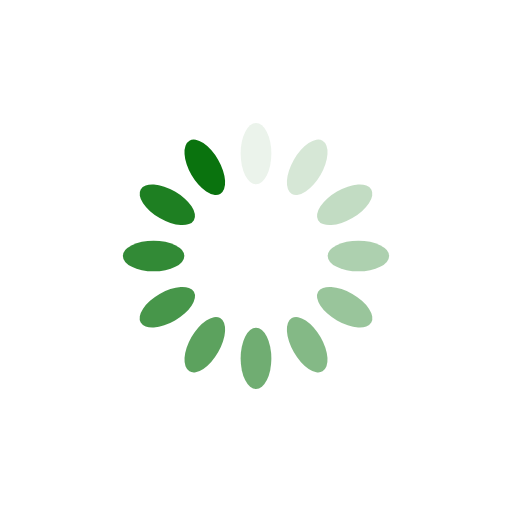
t = 0.00 s
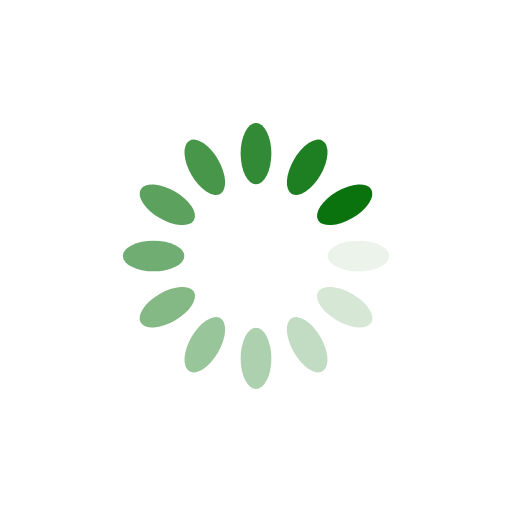
t = 0.25 s
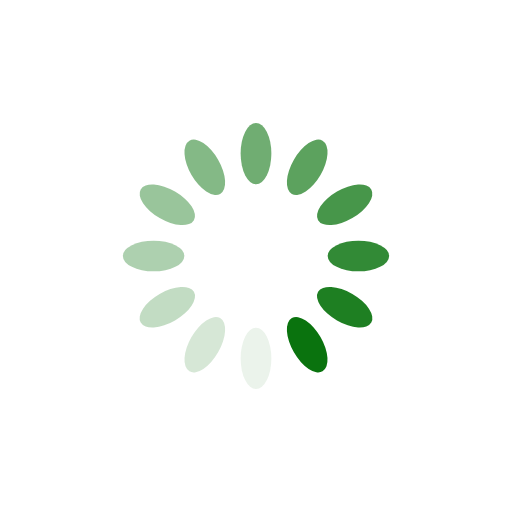
t = 0.50 s
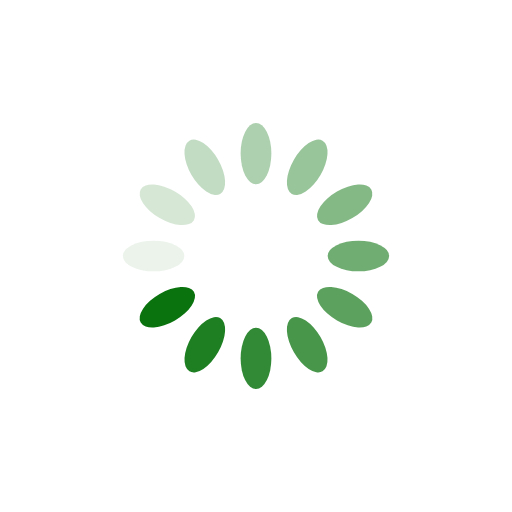
t = 0.75 s

The animated SVG that drew these frames (rendered in a browser with its animation timeline set to each time). Animation: 12 SMIL elements (animate=12); one cycle of 1.00 s, repeats indefinitely.

<?xml version="1.0" encoding="utf-8"?>
<svg xmlns="http://www.w3.org/2000/svg" xmlns:xlink="http://www.w3.org/1999/xlink" style="margin: auto; background: none; display: block; shape-rendering: auto;" width="200px" height="200px" viewBox="0 0 100 100" preserveAspectRatio="xMidYMid">
<g transform="rotate(0 50 50)">
  <rect x="47" y="24" rx="3" ry="6" width="6" height="12" fill="#0a730e">
    <animate attributeName="opacity" values="1;0" keyTimes="0;1" dur="1s" begin="-0.9166666666666666s" repeatCount="indefinite"></animate>
  </rect>
</g><g transform="rotate(30 50 50)">
  <rect x="47" y="24" rx="3" ry="6" width="6" height="12" fill="#0a730e">
    <animate attributeName="opacity" values="1;0" keyTimes="0;1" dur="1s" begin="-0.8333333333333334s" repeatCount="indefinite"></animate>
  </rect>
</g><g transform="rotate(60 50 50)">
  <rect x="47" y="24" rx="3" ry="6" width="6" height="12" fill="#0a730e">
    <animate attributeName="opacity" values="1;0" keyTimes="0;1" dur="1s" begin="-0.75s" repeatCount="indefinite"></animate>
  </rect>
</g><g transform="rotate(90 50 50)">
  <rect x="47" y="24" rx="3" ry="6" width="6" height="12" fill="#0a730e">
    <animate attributeName="opacity" values="1;0" keyTimes="0;1" dur="1s" begin="-0.6666666666666666s" repeatCount="indefinite"></animate>
  </rect>
</g><g transform="rotate(120 50 50)">
  <rect x="47" y="24" rx="3" ry="6" width="6" height="12" fill="#0a730e">
    <animate attributeName="opacity" values="1;0" keyTimes="0;1" dur="1s" begin="-0.5833333333333334s" repeatCount="indefinite"></animate>
  </rect>
</g><g transform="rotate(150 50 50)">
  <rect x="47" y="24" rx="3" ry="6" width="6" height="12" fill="#0a730e">
    <animate attributeName="opacity" values="1;0" keyTimes="0;1" dur="1s" begin="-0.5s" repeatCount="indefinite"></animate>
  </rect>
</g><g transform="rotate(180 50 50)">
  <rect x="47" y="24" rx="3" ry="6" width="6" height="12" fill="#0a730e">
    <animate attributeName="opacity" values="1;0" keyTimes="0;1" dur="1s" begin="-0.4166666666666667s" repeatCount="indefinite"></animate>
  </rect>
</g><g transform="rotate(210 50 50)">
  <rect x="47" y="24" rx="3" ry="6" width="6" height="12" fill="#0a730e">
    <animate attributeName="opacity" values="1;0" keyTimes="0;1" dur="1s" begin="-0.3333333333333333s" repeatCount="indefinite"></animate>
  </rect>
</g><g transform="rotate(240 50 50)">
  <rect x="47" y="24" rx="3" ry="6" width="6" height="12" fill="#0a730e">
    <animate attributeName="opacity" values="1;0" keyTimes="0;1" dur="1s" begin="-0.25s" repeatCount="indefinite"></animate>
  </rect>
</g><g transform="rotate(270 50 50)">
  <rect x="47" y="24" rx="3" ry="6" width="6" height="12" fill="#0a730e">
    <animate attributeName="opacity" values="1;0" keyTimes="0;1" dur="1s" begin="-0.16666666666666666s" repeatCount="indefinite"></animate>
  </rect>
</g><g transform="rotate(300 50 50)">
  <rect x="47" y="24" rx="3" ry="6" width="6" height="12" fill="#0a730e">
    <animate attributeName="opacity" values="1;0" keyTimes="0;1" dur="1s" begin="-0.08333333333333333s" repeatCount="indefinite"></animate>
  </rect>
</g><g transform="rotate(330 50 50)">
  <rect x="47" y="24" rx="3" ry="6" width="6" height="12" fill="#0a730e">
    <animate attributeName="opacity" values="1;0" keyTimes="0;1" dur="1s" begin="0s" repeatCount="indefinite"></animate>
  </rect>
</g>
</svg>